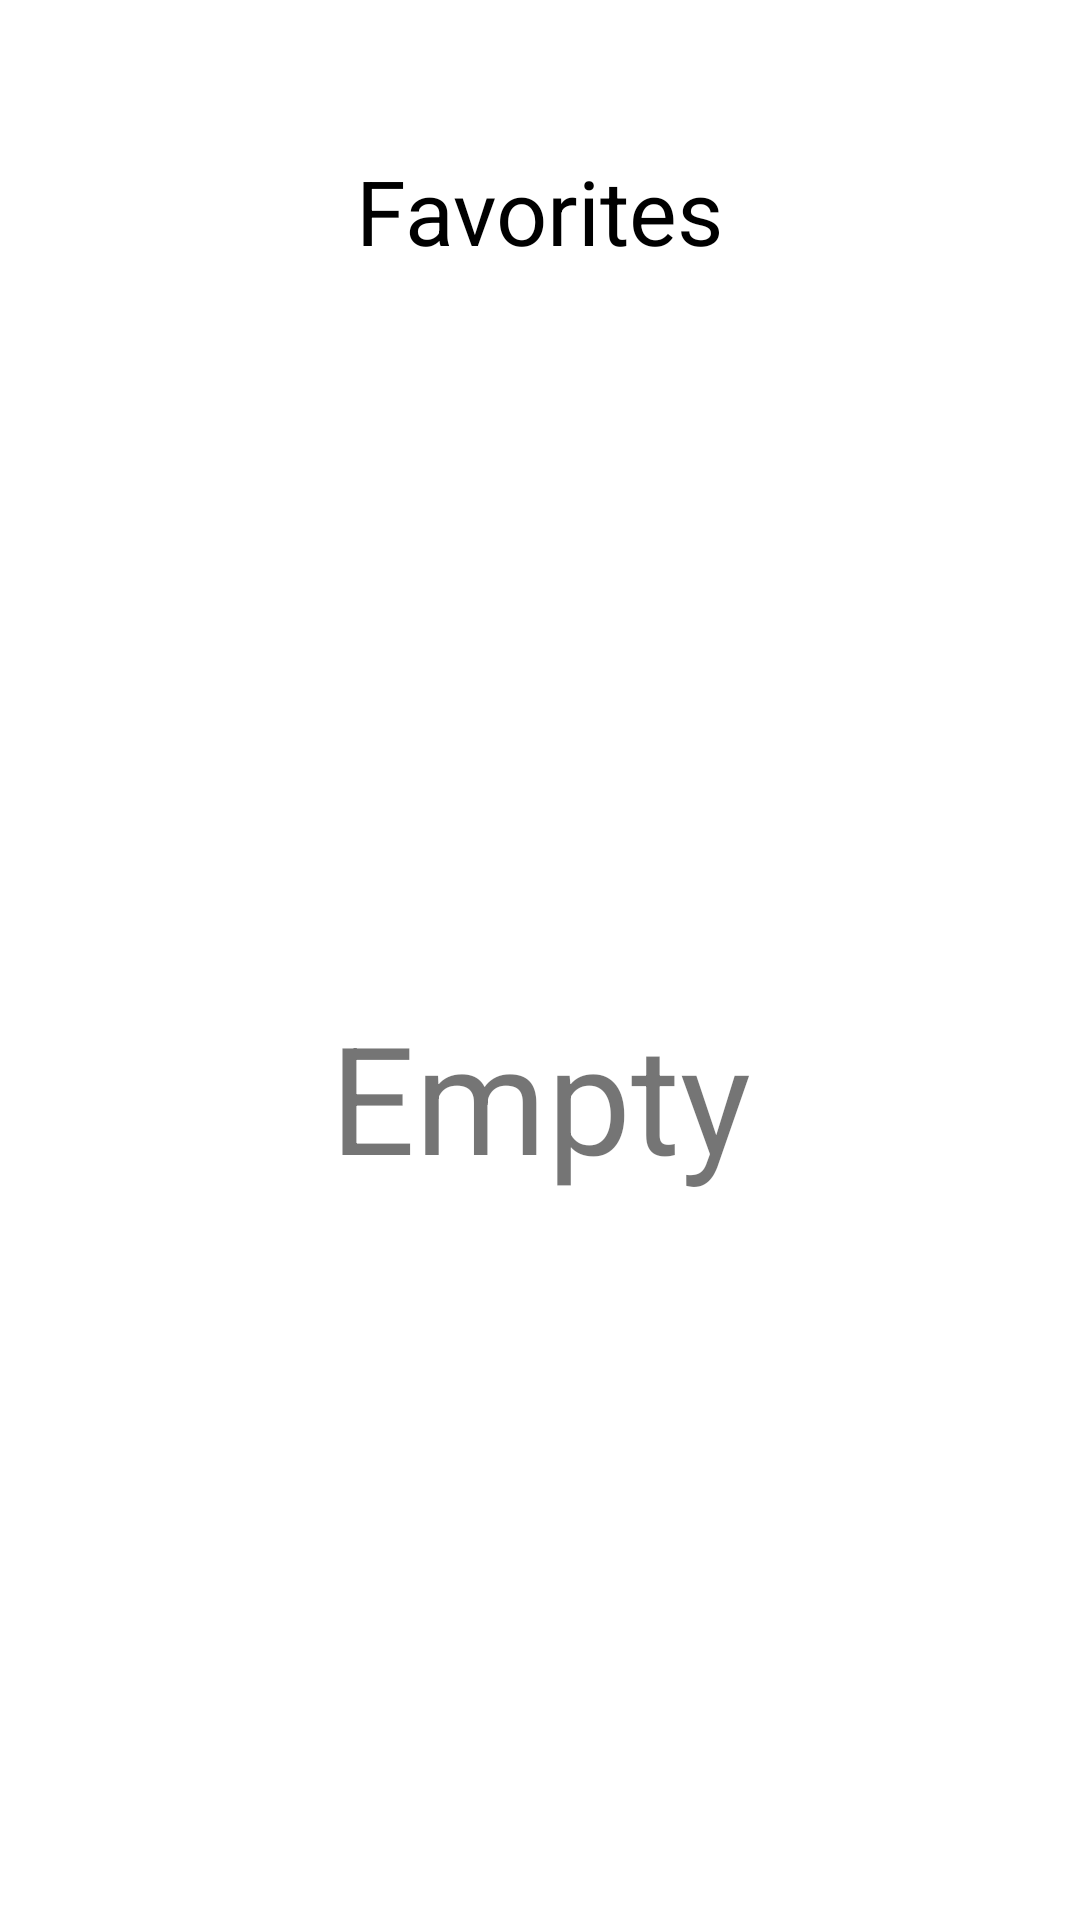

The Android layout XML behind this screen, and the referenced resources:
<!-- AndroidManifest.xml: application theme Theme.RandomUser -->
<!-- res/layout/fragment_favorite_contacts.xml -->
<?xml version="1.0" encoding="utf-8"?>
<androidx.constraintlayout.widget.ConstraintLayout xmlns:android="http://schemas.android.com/apk/res/android"
    xmlns:app="http://schemas.android.com/apk/res-auto"
    xmlns:tools="http://schemas.android.com/tools"
    android:layout_width="match_parent"
    android:layout_height="match_parent"
    tools:context=".ui.favorite_contacts.FavoriteContactsFragment">

    <TextView
        android:id="@+id/textView"
        android:layout_width="wrap_content"
        android:layout_height="wrap_content"
        android:layout_marginTop="50dp"
        android:text="@string/favorites"
        android:textSize="30sp"
        android:textColor="@color/black"
        app:layout_constraintEnd_toEndOf="parent"
        app:layout_constraintStart_toStartOf="parent"
        app:layout_constraintTop_toTopOf="parent" />

    <TextView
        android:id="@+id/tvEmpty"
        android:layout_width="wrap_content"
        android:layout_height="wrap_content"
        android:text="Empty"
        android:textSize="50sp"
        app:layout_constraintBottom_toBottomOf="parent"
        app:layout_constraintEnd_toEndOf="@+id/rvSavedContacts"
        app:layout_constraintStart_toStartOf="@+id/rvSavedContacts"
        app:layout_constraintTop_toBottomOf="@+id/textView" />

    <androidx.recyclerview.widget.RecyclerView
        android:id="@+id/rvSavedContacts"
        android:layout_width="0dp"
        android:layout_height="0dp"
        android:layout_marginTop="20dp"
        tools:listitem="@layout/saved_contact_rv_item"
        app:layoutManager="androidx.recyclerview.widget.LinearLayoutManager"
        app:layout_constraintBottom_toBottomOf="parent"
        app:layout_constraintEnd_toEndOf="parent"
        app:layout_constraintStart_toStartOf="parent"
        app:layout_constraintTop_toBottomOf="@+id/textView" />

</androidx.constraintlayout.widget.ConstraintLayout>
<!-- res/layout/saved_contact_rv_item.xml (included above) -->
<?xml version="1.0" encoding="utf-8"?>
<androidx.constraintlayout.widget.ConstraintLayout xmlns:android="http://schemas.android.com/apk/res/android"
    xmlns:app="http://schemas.android.com/apk/res-auto"
    xmlns:tools="http://schemas.android.com/tools"
    android:layout_margin="10dp"
    android:layout_width="match_parent"
    android:layout_height="wrap_content">

    <androidx.cardview.widget.CardView
        android:layout_width="0dp"
        android:layout_height="wrap_content"
        android:layout_marginStart="1dp"
        android:layout_marginEnd="1dp"
        android:backgroundTint="#F2F1F6"
        app:cardCornerRadius="30dp"
        app:layout_constraintEnd_toEndOf="parent"
        app:layout_constraintStart_toStartOf="parent"
        app:layout_constraintTop_toTopOf="parent">

        <androidx.constraintlayout.widget.ConstraintLayout
            android:layout_width="match_parent"
            android:layout_height="match_parent">

            <TextView
                android:id="@+id/tvContactName"
                android:layout_width="wrap_content"
                android:layout_height="wrap_content"
                android:padding="15dp"
                android:textSize="17sp"
                android:textColor="@color/black"
                tools:text="Sergey"
                app:layout_constraintBottom_toBottomOf="parent"
                app:layout_constraintStart_toStartOf="parent"
                app:layout_constraintTop_toTopOf="parent" />

            <com.google.android.material.floatingactionbutton.FloatingActionButton
                android:id="@+id/btnAddToFavorites"
                android:layout_width="wrap_content"
                android:layout_height="wrap_content"
                android:layout_margin="10dp"
                app:maxImageSize="40dp"
                android:backgroundTint="#E5E0FA"
                android:src="@drawable/ic_star"
                app:layout_constraintBottom_toBottomOf="parent"
                app:layout_constraintEnd_toEndOf="parent"
                app:layout_constraintTop_toTopOf="parent"
                app:tint="@color/blue_star"
                tools:ignore="ContentDescription" />
        </androidx.constraintlayout.widget.ConstraintLayout>

    </androidx.cardview.widget.CardView>
</androidx.constraintlayout.widget.ConstraintLayout>
<!-- resources referenced by this layout -->
<resources>
  <color name="black">#FF000000</color>
  <color name="blue_star">#0084FF</color>
  <!-- drawable ic_star (drawable) -->
  <vector android:height="24dp" android:tint="#0084FF"
      android:viewportHeight="24" android:viewportWidth="24"
      android:width="24dp" xmlns:android="http://schemas.android.com/apk/res/android">
      <path android:fillColor="@android:color/white" android:pathData="M14.43,10l-2.43,-8l-2.43,8l-7.57,0l6.18,4.41l-2.35,7.59l6.17,-4.69l6.18,4.69l-2.35,-7.59l6.17,-4.41z"/>
  </vector>
  <string name="favorites">Favorites</string>
  <style name="Theme.RandomUser" parent="Theme.MaterialComponents.Light.NoActionBar">
          
          <item name="colorPrimary">@color/dark_gray</item>
          <item name="colorPrimaryVariant">@color/purple_700</item>
          <item name="colorOnPrimary">@color/white</item>
          
          <item name="colorSecondary">@color/teal_200</item>
          <item name="colorSecondaryVariant">@color/teal_700</item>
          <item name="colorOnSecondary">@color/black</item>
          
          <item name="android:statusBarColor">?attr/colorPrimaryVariant</item>
          
          <item name="android:windowFullscreen">true</item>
      </style>
  <color name="dark_gray">#A9A9A9</color>
  <color name="purple_700">#FF3700B3</color>
  <color name="white">#FFFFFFFF</color>
  <color name="teal_200">#FF03DAC5</color>
  <color name="teal_700">#FF018786</color>
</resources>
